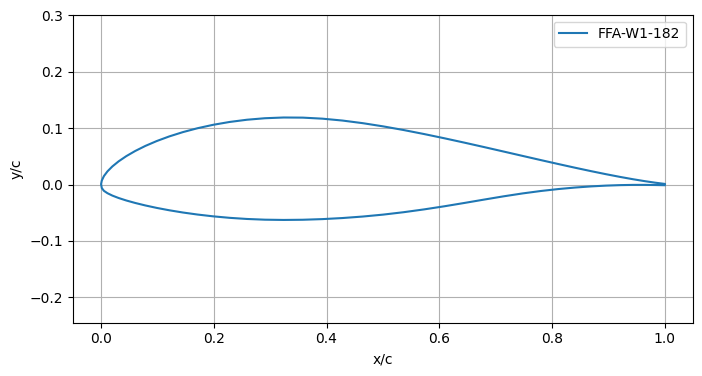

The table this chart was drawn from, first rows:
x/c, yu/c, yl/c
0.00002, 0.00077, 0.00077
0.00128, 0.00712, -0.00623
0.00505, 0.01504, -0.01115
0.01131, 0.02339, -0.01533
0.02004, 0.03216, -0.01959
0.03119, 0.04121, -0.02388
0.04471, 0.05039, -0.02825
0.06054, 0.05955, -0.03266
0.07859, 0.06855, -0.03708
0.09878, 0.07721, -0.04143
0.121, 0.08542, -0.04563
0.1452, 0.09305, -0.0496
0.1712, 0.09996, -0.05321
0.1989, 0.106, -0.05639
0.2281, 0.1111, -0.05904
0.2588, 0.115, -0.06105
0.2908, 0.1177, -0.06232
0.3239, 0.119, -0.06278
0.3579, 0.1187, -0.06244
0.3928, 0.1169, -0.0613
0.4283, 0.1136, -0.0594
0.4642, 0.1089, -0.05675
0.5004, 0.1032, -0.05332
0.5368, 0.09673, -0.04905
0.5731, 0.08962, -0.04406
0.6092, 0.08209, -0.03852
0.6448, 0.0743, -0.0326
0.6799, 0.06641, -0.0266
0.7143, 0.05855, -0.02086
0.7477, 0.05086, -0.01575
0.7801, 0.04344, -0.01144
0.8112, 0.03641, -0.00797
0.841, 0.02984, -0.00528
0.8693, 0.0238, -0.00327
0.8959, 0.01837, -0.00187
0.9207, 0.01358, -0.00101
0.9436, 0.00946, -0.0006
0.9646, 0.00604, -0.00057
0.9834, 0.00329, -0.00081
1, 0.00115, -0.00115
